Photos from the image-classification dataset "dataset_preprocessed" in the GitHub repository Charifabenfraj/PlantGuard_AI. Its 5 classes are: pepper bell bacterial spot, pepper bell healthy, potato early blight, potato healthy, tomato mosaic virus.

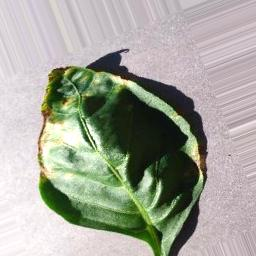
Label: pepper bell bacterial spot

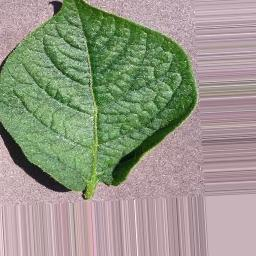
Label: potato healthy

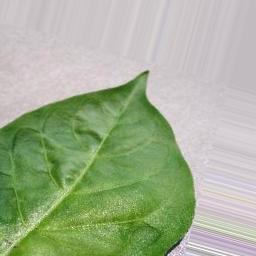
Label: pepper bell healthy

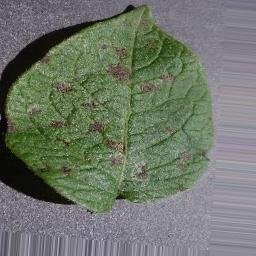
Label: potato early blight

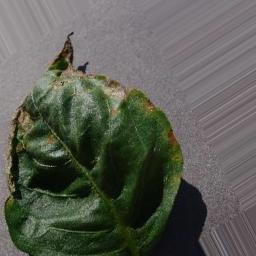
Label: pepper bell bacterial spot

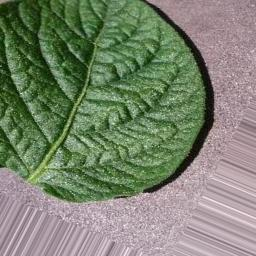
Label: potato healthy
